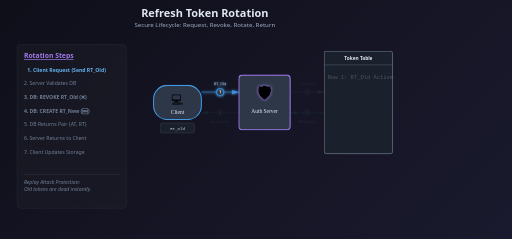
t = 0.00 s
t = 1.67 s: frame unchanged from t = 0.00 s, image omitted
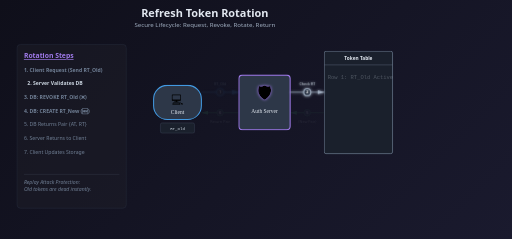
t = 3.33 s
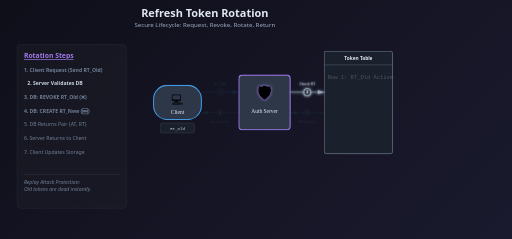
t = 5.00 s
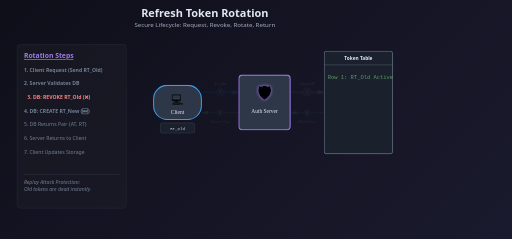
t = 6.67 s
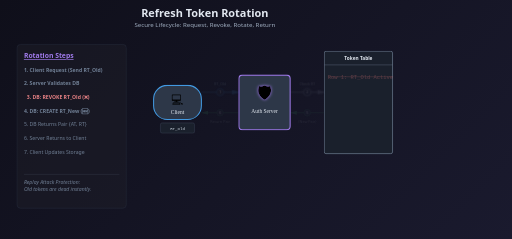
t = 8.33 s

The animated SVG that drew these frames (rendered in a browser with its animation timeline set to each time). Animation: 12 CSS @keyframes rules; frames cover the first 8.33 s, repeats indefinitely.

<svg xmlns="http://www.w3.org/2000/svg" viewBox="0 0 1500 700" style="background: linear-gradient(135deg, #0f0f1a 0%, #1a1a2e 100%);">
  <defs>
    <filter id="glow">
      <feGaussianBlur stdDeviation="3" result="coloredBlur"/>
      <feMerge>
        <feMergeNode in="coloredBlur"/>
        <feMergeNode in="SourceGraphic"/>
      </feMerge>
    </filter>
    <filter id="shieldGlow">
      <feDropShadow dx="0" dy="0" stdDeviation="5" flood-color="#9f7aea" />
    </filter>
    
    <!-- Markers -->
    <marker id="arrowBlue" markerWidth="12" markerHeight="12" refX="10" refY="3" orient="auto" markerUnits="strokeWidth">
      <path d="M0,0 L0,6 L10,3 z" fill="#4299e1" />
    </marker>
    <marker id="arrowRed" markerWidth="12" markerHeight="12" refX="10" refY="3" orient="auto" markerUnits="strokeWidth">
      <path d="M0,0 L0,6 L10,3 z" fill="#fc8181" />
    </marker>
    <marker id="arrowPurple" markerWidth="12" markerHeight="12" refX="10" refY="3" orient="auto" markerUnits="strokeWidth">
      <path d="M0,0 L0,6 L10,3 z" fill="#9f7aea" />
    </marker>
    <marker id="arrowGreen" markerWidth="12" markerHeight="12" refX="10" refY="3" orient="auto" markerUnits="strokeWidth">
      <path d="M0,0 L0,6 L10,3 z" fill="#48bb78" />
    </marker>
    <marker id="arrowGray" markerWidth="12" markerHeight="12" refX="10" refY="3" orient="auto" markerUnits="strokeWidth">
      <path d="M0,0 L0,6 L10,3 z" fill="#a0aec0" />
    </marker>
  </defs>
  
  <style>
    /* Typography */
    .title { font-family: 'Segoe UI', sans-serif; font-size: 32px; fill: #e2e8f0; font-weight: 700; }
    .subtitle { font-family: 'Segoe UI', sans-serif; font-size: 18px; fill: #a0aec0; }
    .node-text { font-family: 'Segoe UI', sans-serif; font-size: 14px; fill: #e2e8f0; font-weight: 700; }
    .token-text { font-family: 'Consolas', monospace; font-size: 12px; fill: #cbd5e0; }
    .status-text { font-family: 'Segoe UI', sans-serif; font-size: 12px; font-weight: 700; }
    .step-num { font-family: 'Segoe UI', sans-serif; font-size: 12px; fill: #fff; font-weight: 700; }
    .step-text { font-family: 'Segoe UI', sans-serif; font-size: 11px; fill: #cbd5e0; font-weight: 500; }
    
    .sidebar-title { font-family: 'Segoe UI', sans-serif; font-size: 20px; fill: #9f7aea; font-weight: 600; text-decoration: underline; }
    .sidebar-text { font-family: 'Segoe UI', sans-serif; font-size: 15px; fill: #718096; transition: all 0.5s; }

    /* Animation Cycle: 21s total */
    .s1 { opacity: 0.1; animation: hlBlue 21s ease-in-out infinite; animation-delay: 0s; }   /* Client -> Server */
    .s2 { opacity: 0.1; animation: hlGray 21s ease-in-out infinite; animation-delay: 3s; }   /* Server -> DB */
    .s3 { opacity: 0.3; animation: revokeAnim 21s ease-in-out infinite; animation-delay: 6s; } /* DB Revoke */
    .s4 { opacity: 0;   animation: createAnim 21s ease-in-out infinite; animation-delay: 9s; } /* DB Create */
    .s5 { opacity: 0.1; animation: hlGreen 21s ease-in-out infinite; animation-delay: 12s; }  /* DB -> Server */
    .s6 { opacity: 0.1; animation: hlGreen 21s ease-in-out infinite; animation-delay: 15s; }  /* Server -> Client */
    .s7 { opacity: 0.1; animation: storageAnim 21s ease-in-out infinite; animation-delay: 18s; } /* Client Save */

    /* Sidebar Highlight */
    .txt-s1 { animation: txtHlBlue 21s ease-in-out infinite; animation-delay: 0s; }
    .txt-s2 { animation: txtHlGray 21s ease-in-out infinite; animation-delay: 3s; }
    .txt-s3 { animation: txtHlRed 21s ease-in-out infinite; animation-delay: 6s; }
    .txt-s4 { animation: txtHlGreen 21s ease-in-out infinite; animation-delay: 9s; }
    .txt-s5 { animation: txtHlGreen 21s ease-in-out infinite; animation-delay: 12s; }
    .txt-s6 { animation: txtHlGreen 21s ease-in-out infinite; animation-delay: 15s; }
    .txt-s7 { animation: txtHlBlue 21s ease-in-out infinite; animation-delay: 18s; }
    
    /* Highlight Animations */
    @keyframes hlBlue { 0%,10% { opacity:1; filter:drop-shadow(0 0 5px #4299e1); stroke-width:3; } 14%,100% { opacity:0.1; stroke-width:1; } }
    @keyframes hlGray { 0%,10% { opacity:1; filter:drop-shadow(0 0 5px #a0aec0); stroke-width:3; } 14%,100% { opacity:0.1; stroke-width:1; } }
    @keyframes hlGreen { 0%,10% { opacity:1; filter:drop-shadow(0 0 5px #48bb78); stroke-width:3; } 14%,100% { opacity:0.1; stroke-width:1; } }

    /* DB Logic Animations */
    @keyframes revokeAnim {
        0% { opacity: 1; fill: #48bb78; }
        10%, 100% { opacity: 0.3; fill: #fc8181; text-decoration: line-through; }
    }
    @keyframes createAnim {
        0% { opacity: 0; transform: translateY(10px); }
        10%, 100% { opacity: 1; transform: translateY(0); fill: #48bb78; font-weight: bold; }
    }
    
    /* Client Storage Animation */
    @keyframes storageAnim {
        0% { opacity: 1; fill: #cbd5e0; }
        10%, 100% { opacity: 1; fill: #48bb78; font-weight: bold; }
    }
    
    /* Client Text Swap */
    .client-txt-old { animation: clientTxtSwapA 21s infinite; }
    .client-txt-new { animation: clientTxtSwapB 21s infinite; }
    @keyframes clientTxtSwapA { 0%, 85% { opacity: 1; } 90%, 100% { opacity: 0; } }
    @keyframes clientTxtSwapB { 0%, 85% { opacity: 0; } 90%, 100% { opacity: 1; } }

    /* Sidebar Text Highlights */
    @keyframes txtHlBlue { 0%,10% { fill: #63b3ed; font-weight:700; transform: translateX(10px); } 14%,100% { fill: #718096; transform: translateX(0); } }
    @keyframes txtHlGray { 0%,10% { fill: #cbd5e0; font-weight:700; transform: translateX(10px); } 14%,100% { fill: #718096; transform: translateX(0); } }
    @keyframes txtHlRed  { 0%,10% { fill: #fc8181; font-weight:700; transform: translateX(10px); } 14%,100% { fill: #718096; transform: translateX(0); } }
    @keyframes txtHlGreen{ 0%,10% { fill: #68d391; font-weight:700; transform: translateX(10px); } 14%,100% { fill: #718096; transform: translateX(0); } }
  </style>
  
  <text x="600" y="50" text-anchor="middle" class="title">Refresh Token Rotation</text>
  <text x="600" y="80" text-anchor="middle" class="subtitle">Secure Lifecycle: Request, Revoke, Rotate, Return</text>

  <!-- SIDEBAR (Left) -->
  <g transform="translate(50, 130)">
    <rect x="0" y="0" width="320" height="480" rx="10" fill="rgba(30, 30, 40, 0.5)" stroke="#2d3748" />
    <text x="20" y="40" class="sidebar-title">Rotation Steps</text>
    
    <text x="20" y="80" class="sidebar-text txt-s1">1. Client Request (Send RT_Old)</text>
    <text x="20" y="120" class="sidebar-text txt-s2">2. Server Validates DB</text>
    <text x="20" y="160" class="sidebar-text txt-s3" font-weight="bold">3. DB: REVOKE RT_Old (❌)</text>
    <text x="20" y="200" class="sidebar-text txt-s4" font-weight="bold">4. DB: CREATE RT_New (🆕)</text>
    <text x="20" y="240" class="sidebar-text txt-s5">5. DB Returns Pair {AT, RT}</text>
    <text x="20" y="280" class="sidebar-text txt-s6">6. Server Returns to Client</text>
    <text x="20" y="320" class="sidebar-text txt-s7">7. Client Updates Storage</text>
    
    <line x1="20" y1="380" x2="300" y2="380" stroke="#4a5568"/>
    <text x="20" y="410" class="sidebar-text" fill="#a0aec0" font-style="italic">Replay Attack Protection:</text>
    <text x="20" y="430" class="sidebar-text" fill="#a0aec0" font-style="italic">Old tokens are dead instantly.</text>
  </g>

  <!-- NODES (Right) -->

  <!-- Client (x=450, Center=520) -->
  <g transform="translate(450, 250)">
    <rect x="0" y="0" width="140" height="100" rx="40" fill="#2d3748" stroke="#4299e1" stroke-width="3"/>
    <text x="70" y="55" text-anchor="middle" style="font-size:35px">💻</text>
    <text x="70" y="85" text-anchor="middle" class="node-text-light" fill="#e2e8f0">Client</text>
    
    <!-- Storage Box -->
    <rect x="20" y="110" width="100" height="30" rx="5" fill="#1a202c" stroke="#4a5568"/>
    <text x="70" y="130" text-anchor="middle" class="token-text client-txt-old">RT_Old</text>
    <text x="70" y="130" text-anchor="middle" class="token-text client-txt-new" fill="#48bb78">RT_New</text>
  </g>

  <!-- Server/Auth (x=700, Center=775) -->
  <g transform="translate(700, 220)">
    <rect x="0" y="0" width="150" height="160" rx="10" fill="#2d3748" stroke="#9f7aea" stroke-width="3"/>
    <g filter="url(#shieldGlow)">
      <text x="75" y="70" text-anchor="middle" style="font-size:50px;">🛡️</text>
    </g>
    <text x="75" y="110" text-anchor="middle" class="node-text-light" fill="#e2e8f0">Auth Server</text>
  </g>

  <!-- DB (x=950, Center=1050) -->
  <g transform="translate(950, 150)">
    <rect x="0" y="0" width="200" height="300" rx="5" fill="#1a202c" stroke="#718096" stroke-width="2"/>
    <line x1="0" y1="40" x2="200" y2="40" stroke="#718096"/>
    <text x="100" y="25" text-anchor="middle" class="node-text" fill="#a0aec0">Token Table</text>
    
    <!-- Row 1: Old -->
    <g transform="translate(10, 80)">
       <text x="0" y="0" class="token-text s3" style="font-size:16px;">Row 1: RT_Old Active</text>
    </g>
    
    <!-- Row 2: New -->
    <g transform="translate(10, 140)">
       <text x="0" y="0" class="token-text s4" style="font-size:16px;">Row 2: RT_New Active</text>
    </g>
  </g>

  <!-- LINES -->
  <!-- Aligned Top Row (Request): Y=270 -->
  
  <!-- 1. Client -> Server -->
  <g class="s1">
    <path d="M 590 270 L 700 270" stroke="#4299e1" stroke-width="2" fill="none" marker-end="url(#arrowBlue)"/>
    <circle cx="645" cy="270" r="10" fill="#2d3748" stroke="#4299e1" />
    <text x="645" y="274" text-anchor="middle" class="step-num" fill="#4299e1">1</text>
    <text x="645" y="250" text-anchor="middle" class="step-text">RT_Old</text>
  </g>

  <!-- 2. Server -> DB (Top Path) -->
  <g class="s2">
    <path d="M 850 270 L 950 270" stroke="#a0aec0" stroke-width="2" fill="none" marker-end="url(#arrowGray)"/>
    <circle cx="900" cy="270" r="10" fill="#2d3748" stroke="#a0aec0" />
    <text x="900" y="274" text-anchor="middle" class="step-num" fill="#a0aec0">2</text>
    <text x="900" y="250" text-anchor="middle" class="step-text">Check RT</text>
  </g>
  
  <!-- Aligned Bottom Row (Response): Y=330 -->

  <!-- 5. DB -> Server (Bottom Path) -->
  <g class="s5">
    <path d="M 950 330 L 850 330" stroke="#48bb78" stroke-width="2" fill="none" marker-end="url(#arrowGreen)"/>
    <circle cx="900" cy="330" r="10" fill="#2d3748" stroke="#48bb78" />
    <text x="900" y="334" text-anchor="middle" class="step-num" fill="#48bb78">5</text>
    <text x="900" y="360" text-anchor="middle" class="step-text">{New Pair}</text>
  </g>

  <!-- 6. Server -> Client (Bottom Path) -->
  <g class="s6">
    <path d="M 700 330 L 590 330" stroke="#48bb78" stroke-width="2" fill="none" marker-end="url(#arrowGreen)"/>
    <circle cx="645" cy="330" r="10" fill="#2d3748" stroke="#48bb78" />
    <text x="645" y="334" text-anchor="middle" class="step-num" fill="#48bb78">6</text>
    <text x="645" y="360" text-anchor="middle" class="step-text">Return Pair</text>
  </g>
  
</svg>
